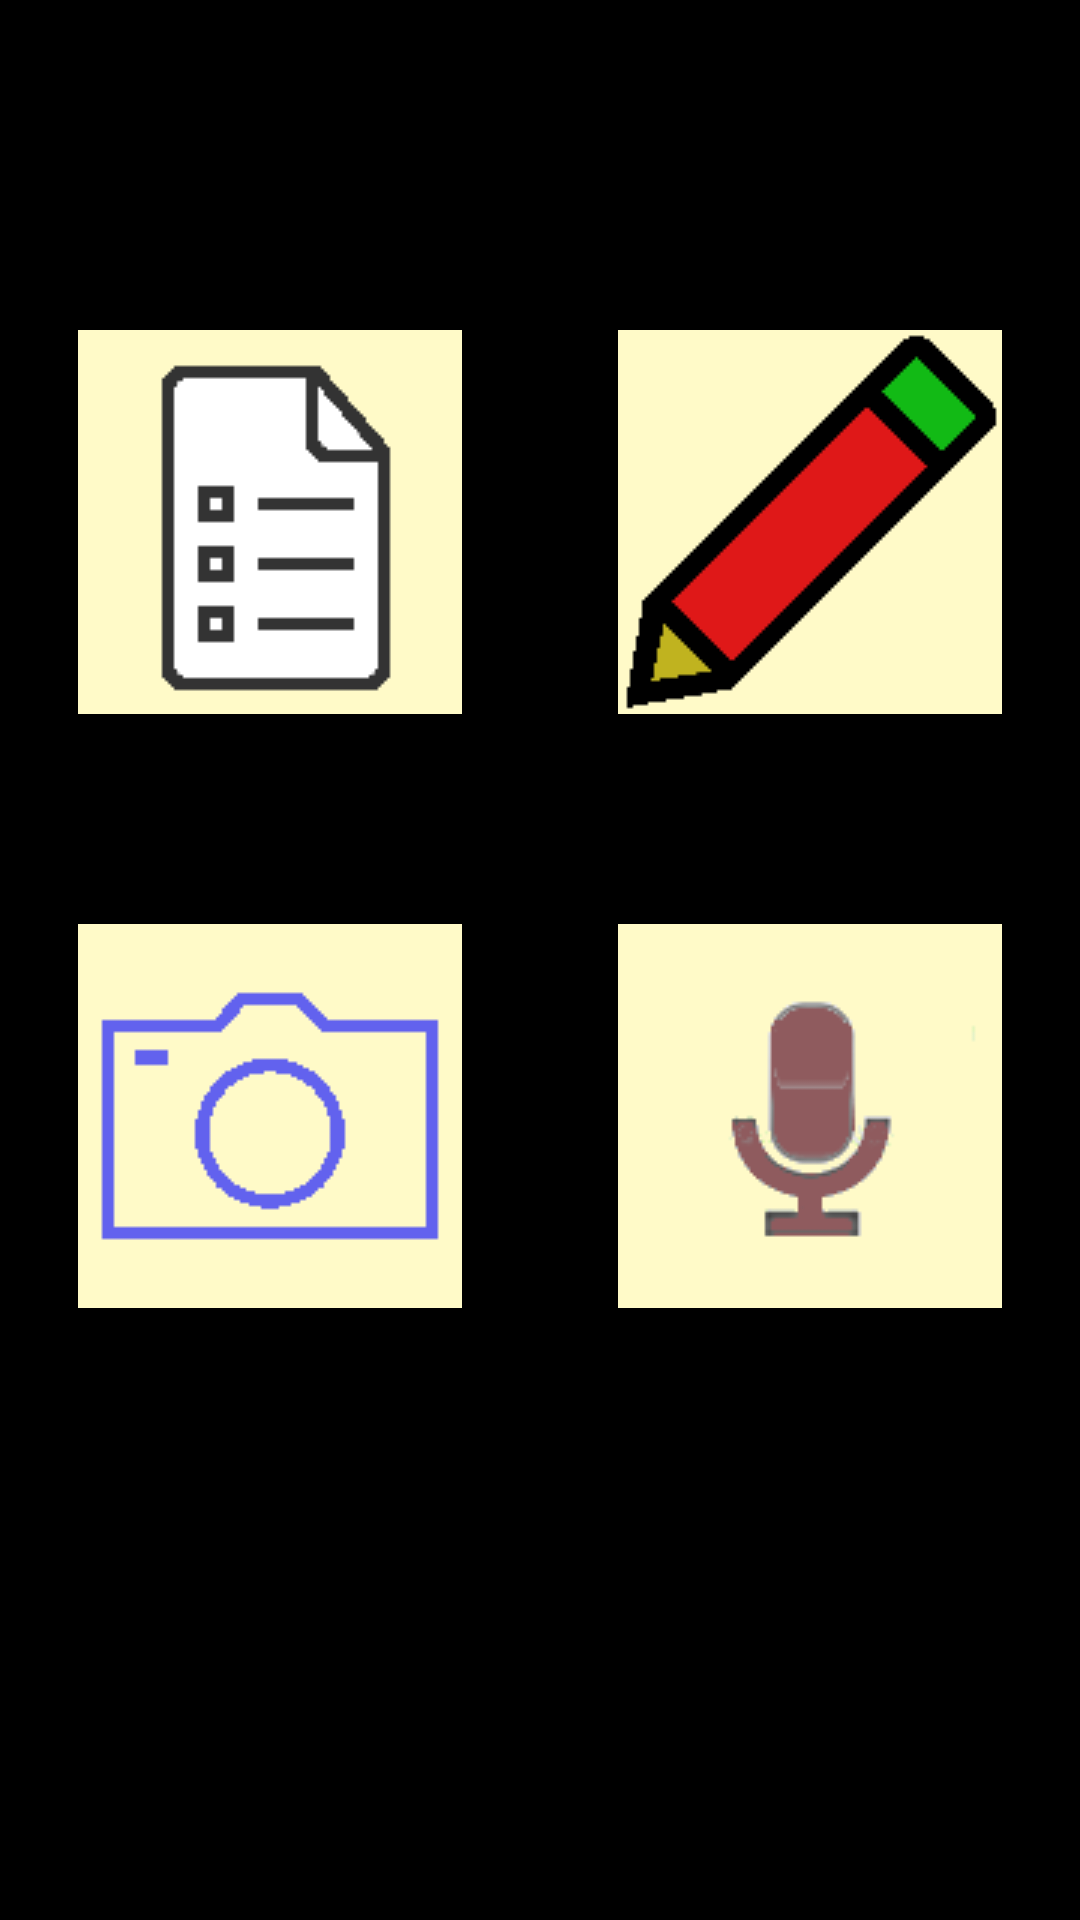

Reconstruct the res/layout file that produces this screen, plus the resources it refers to.
<!-- AndroidManifest.xml: application theme AppTheme -->
<!-- res/layout/actv_main.xml -->
<LinearLayout xmlns:android="http://schemas.android.com/apk/res/android"
    xmlns:tools="http://schemas.android.com/tools"
    android:id="@+id/actv_main_ll_base"
    android:layout_width="fill_parent"
    android:layout_height="fill_parent"
    android:background="@color/black"
    android:orientation="vertical" >
     
    
     
    
 
    
     
    
     
    
     
    
     
    

    <LinearLayout
        android:layout_width="match_parent"
        android:layout_height="100dp" >
    </LinearLayout>

    <LinearLayout
        android:layout_width="match_parent"
        android:layout_height="wrap_content"
        android:gravity="center_horizontal" >

        <ImageButton
            android:id="@+id/actv_main_ib_showlist"
            android:layout_width="wrap_content"
            android:layout_height="wrap_content"
            android:layout_margin="10dp"
            android:layout_weight="1"
            android:background="@color/black"
            android:src="@drawable/actv_main_bt_list" />

        <ImageButton
            android:id="@+id/actv_main_ib_memo"
            android:layout_width="wrap_content"
            android:layout_height="wrap_content"
            android:layout_margin="10dp"
            android:layout_weight="1"
            android:background="@color/black"
            android:src="@drawable/actv_main_bt_memo" />

    </LinearLayout>

    <LinearLayout
        android:layout_width="match_parent"
        android:layout_height="50dp" >
    </LinearLayout>

    <LinearLayout
        android:layout_width="match_parent"
        android:layout_height="wrap_content"
        android:layout_gravity="center_horizontal"
        android:gravity="center_horizontal" >

        <ImageButton
            android:id="@+id/actv_main_ib_photo"
            android:layout_width="wrap_content"
            android:layout_height="wrap_content"
            android:layout_margin="10dp"
            android:layout_weight="1"
            android:background="@color/black"
            android:src="@drawable/actv_main_bt_photo_128x128" />

        <ImageButton
            android:id="@+id/actv_main_ib_voice"
            android:layout_width="wrap_content"
            android:layout_height="wrap_content"
            android:layout_margin="10dp"
            android:layout_weight="1"
            android:background="@color/black"
            android:src="@drawable/actv_main_bt_voice_128x128" />

    </LinearLayout>
 
</LinearLayout>
<!-- resources referenced by this layout -->
<resources>
  <color name="black">#000000</color>
  <!-- drawable actv_main_bt_list: png bitmap (drawable, 685 bytes) -->
  <!-- drawable actv_main_bt_memo: png bitmap (drawable, 1671 bytes) -->
  <!-- drawable actv_main_bt_photo_128x128: png bitmap (drawable, 771 bytes) -->
  <!-- drawable actv_main_bt_voice_128x128: png bitmap (drawable, 2770 bytes) -->
  <style name="AppTheme" parent="AppBaseTheme">
          
      </style>
  <style name="AppBaseTheme" parent="android:Theme.Light">
          
      </style>
</resources>
